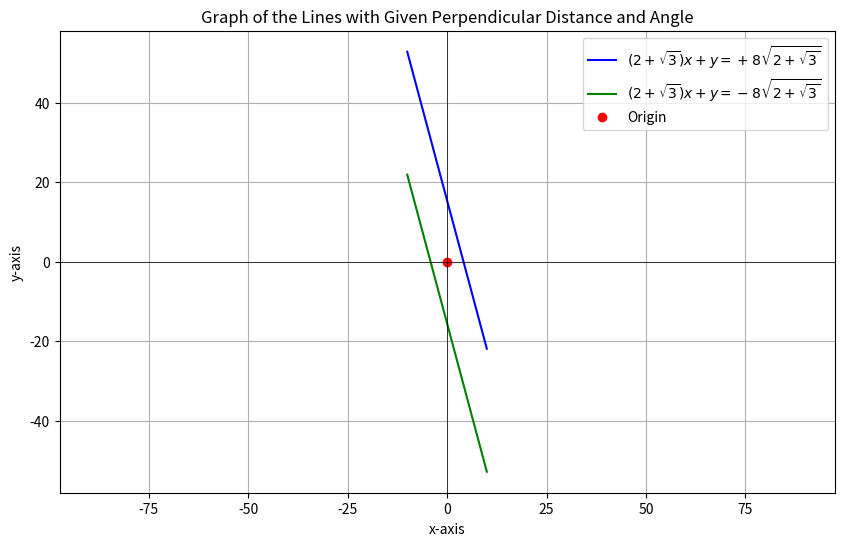

Here is the Python script that generated this plot:
import matplotlib.pyplot as plt
import numpy as np

# Constants
sqrt3 = np.sqrt(3)
A = 2 + sqrt3
B = 1
C = 8 * np.sqrt(2 + sqrt3)

# Create x values
x = np.linspace(-10, 10, 400)

# Two lines: one for +C and one for -C
y1 = -A * x + C  # Line 1
y2 = -A * x - C  # Line 2

# Plotting
plt.figure(figsize=(10, 6))
plt.plot(x, y1, label=r'$(2+\sqrt{3})x + y = +8\sqrt{2+\sqrt{3}}$', color='blue')
plt.plot(x, y2, label=r'$(2+\sqrt{3})x + y = -8\sqrt{2+\sqrt{3}}$', color='green')

# Plot origin and axes
plt.plot(0, 0, 'ro', label='Origin')
plt.axhline(0, color='black', linewidth=0.5)
plt.axvline(0, color='black', linewidth=0.5)

# Formatting
plt.title('Graph of the Lines with Given Perpendicular Distance and Angle')
plt.xlabel('x-axis')
plt.ylabel('y-axis')
plt.grid(True)
plt.axis('equal')
plt.legend()

# Save the plot
plt.savefig("graph7.png")
plt.show()

